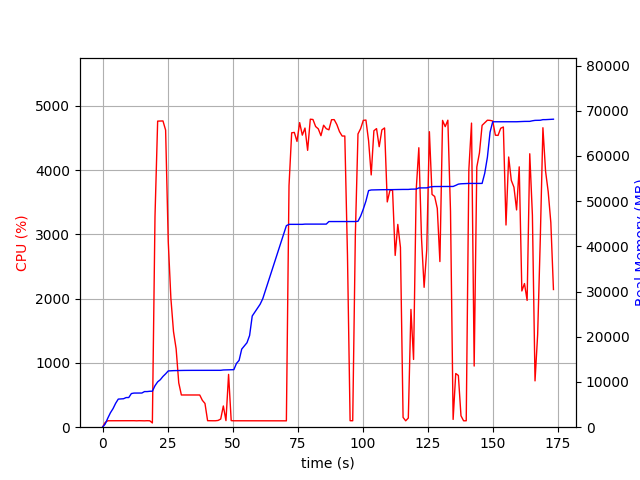

Source data for this figure (header and first rows):
elapsed_time, nproc, cpu, mem_real, mem_virtual
3.3855438232421875e-05, 1, 0.0, 6.598, 3186
1.006, 1, 73.5, 697.1, 1688
2.014, 1, 100.2, 1995, 3656
3.021, 1, 100.3, 3187, 5000
4.028, 1, 99.3, 4103, 6786
5.035, 1, 99.3, 5289, 8578
6.042, 1, 100.3, 6215, 10738
7.049, 1, 102.3, 6257, 10738
8.056, 1, 99.3, 6297, 10738
9.064, 1, 101.2, 6555, 10738
10.07, 1, 100.3, 6559, 10750
11.08, 1, 100.2, 7441, 10750
12.09, 1, 101.2, 7549, 10750
13.09, 1, 99.4, 7549, 10750
14.1, 1, 101.3, 7559, 10750
15.11, 1, 100.1, 7559, 10750
16.12, 1, 99.1, 7879, 10750
17.13, 1, 101.1, 7879, 10750
18.14, 1, 100.0, 7947, 10750
19.15, 2, 66.3, 7966, 13945
20.16, 1, 3280, 9176, 15384
21.18, 1, 4761, 10028, 16285
22.2, 1, 4762, 10505, 16821
23.21, 1, 4763, 11227, 17588
24.23, 1, 4622, 11799, 18183
25.25, 1, 2886, 12445, 18847
26.26, 1, 2006, 12485, 18871
27.27, 1, 1487, 12511, 18871
28.27, 1, 1220, 12529, 18903
29.28, 1, 689.8, 12543, 19015
30.29, 1, 501.2, 12543, 19015
31.3, 1, 501.2, 12561, 19095
32.3, 1, 500.2, 12573, 19095
33.31, 1, 502.0, 12573, 19095
34.32, 1, 499.9, 12573, 19095
35.33, 1, 501.0, 12573, 19095
36.34, 1, 501.0, 12573, 19095
37.34, 1, 501.0, 12573, 19095
38.35, 1, 418.0, 12573, 19095
39.36, 1, 369.3, 12573, 19095
40.37, 1, 101.3, 12573, 19095
41.37, 1, 100.2, 12573, 19095
42.38, 1, 100.2, 12573, 19095
43.39, 1, 100.2, 12573, 19095
44.4, 1, 105.2, 12573, 19095
45.41, 1, 127.0, 12581, 19095
46.41, 1, 330.2, 12657, 19223
47.42, 1, 102.2, 12673, 19223
48.43, 1, 821.1, 12706, 19224
49.44, 1, 102.2, 12706, 19224
50.45, 1, 100.0, 12724, 19224
51.46, 1, 100.0, 14104, 21944
52.47, 1, 100.0, 14780, 21944
53.48, 1, 99.9, 17270, 27256
54.49, 1, 100.0, 17980, 27276
55.5, 1, 99.0, 18684, 27500
56.51, 1, 101.0, 20286, 33644
57.52, 1, 99.1, 24596, 43884
58.53, 1, 100.1, 25468, 43884
59.53, 1, 100.1, 26364, 44164
... 112 more rows
